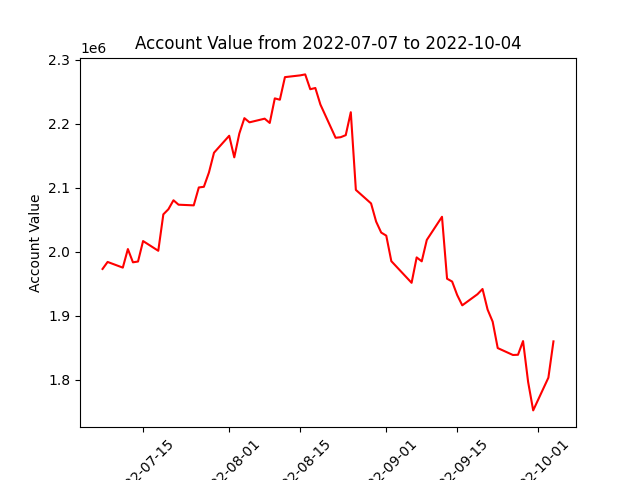

The table this chart was drawn from, first rows:
datadate, account_value
20220707, 1973077
20220708, 1984031
20220711, 1975165
20220712, 2004156
20220713, 1983462
20220714, 1984675
20220715, 2016657
20220718, 2001471
20220719, 2058372
20220720, 2066373
20220721, 2080384
20220722, 2073449
20220725, 2072409
20220726, 2100371
20220727, 2101413
20220728, 2123752
20220729, 2154638
20220801, 2181160
20220802, 2147402
20220803, 2184648
20220804, 2208633
20220805, 2202092
20220808, 2207824
20220809, 2201130
20220810, 2239520
20220811, 2237411
20220812, 2272688
20220815, 2275431
20220816, 2276965
20220817, 2253821
20220818, 2255724
20220819, 2229910
20220822, 2177990
20220823, 2178855
20220824, 2182073
20220825, 2217874
20220826, 2096565
20220829, 2075417
20220830, 2047050
20220831, 2029938
20220901, 2025113
20220902, 1985267
20220906, 1951423
20220907, 1991123
20220908, 1985008
20220909, 2018406
20220912, 2054574
20220913, 1957863
20220914, 1953404
20220915, 1932317
20220916, 1916265
20220919, 1933587
20220920, 1941791
20220921, 1909628
20220922, 1890779
20220923, 1849524
20220926, 1838712
20220927, 1839037
20220928, 1860431
20220929, 1796561
... 3 more rows
